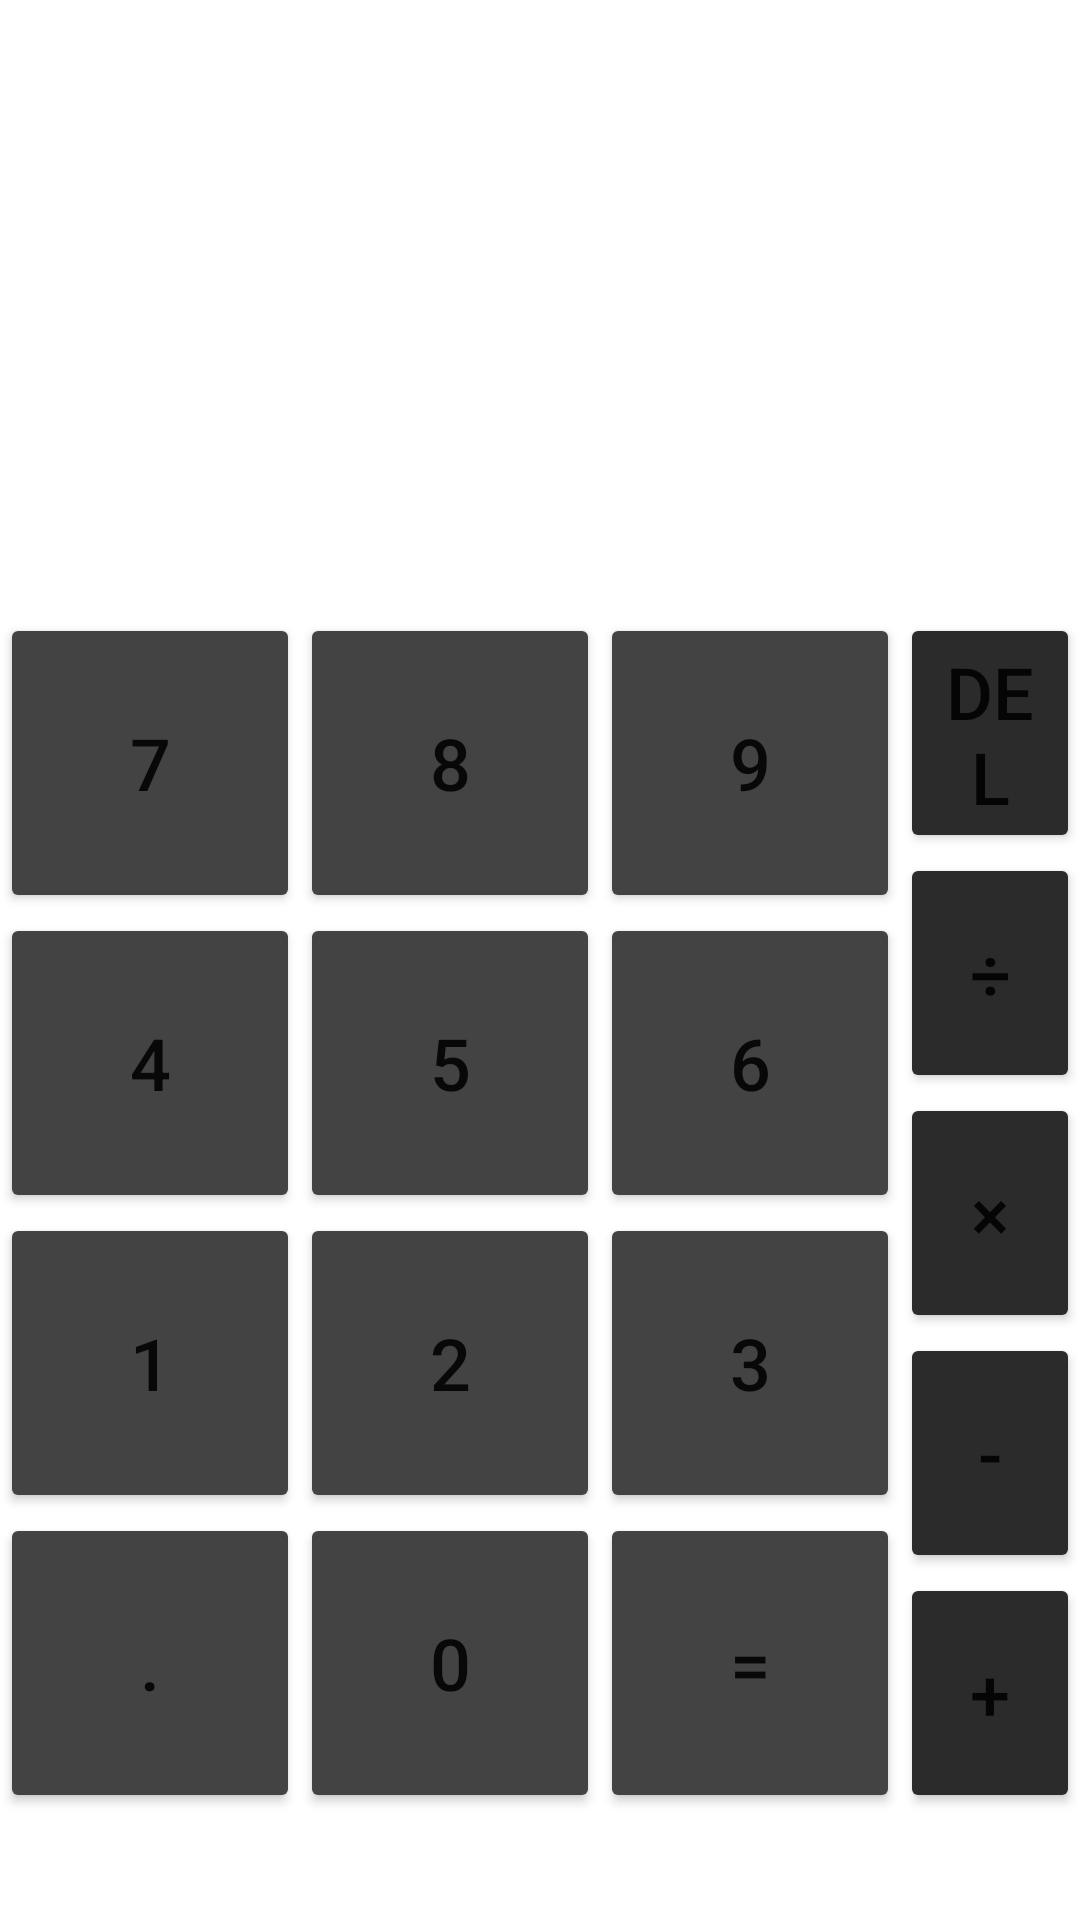

Reconstruct the res/layout file that produces this screen, plus the resources it refers to.
<!-- AndroidManifest.xml: application theme Theme.Lista01 -->
<!-- res/layout/activity_exe05.xml -->
<?xml version="1.0" encoding="utf-8"?>
<androidx.constraintlayout.widget.ConstraintLayout xmlns:android="http://schemas.android.com/apk/res/android"
xmlns:app="http://schemas.android.com/apk/res-auto"
xmlns:tools="http://schemas.android.com/tools"
android:layout_width="match_parent"
android:layout_height="match_parent"
tools:context=".Exe05Activity">

<TextView
    android:id="@+id/txtCalc05"
    android:layout_width="0dp"
    android:layout_height="41dp"
    android:layout_marginStart="32dp"
    android:layout_marginTop="20dp"
    android:layout_marginEnd="16dp"
    android:textAlignment="textEnd"
    android:textAllCaps="false"
    android:textSize="30sp"
    android:textStyle="bold"
    app:layout_constraintEnd_toEndOf="parent"
    app:layout_constraintStart_toStartOf="parent"
    app:layout_constraintTop_toTopOf="parent" />

<TextView
    android:id="@+id/txtResult05"
    android:layout_width="0dp"
    android:layout_height="wrap_content"
    android:layout_marginStart="32dp"
    android:layout_marginTop="16dp"
    android:layout_marginEnd="16dp"
    android:textAlignment="textEnd"
    android:textSize="24sp"
    app:layout_constraintEnd_toEndOf="parent"
    app:layout_constraintStart_toStartOf="parent"
    app:layout_constraintTop_toBottomOf="@+id/txtCalc05" />

<TableLayout
    android:id="@+id/tableLayout"
    android:layout_width="300dp"
    android:layout_height="400dp"
    android:layout_marginTop="95dp"
    app:layout_constraintEnd_toStartOf="@+id/linearLayout2"
    app:layout_constraintStart_toStartOf="parent"
    app:layout_constraintTop_toBottomOf="@+id/txtResult05">

    <TableRow
        android:layout_width="match_parent"
        android:layout_height="match_parent"
        android:layout_margin="0dp">

        <Button
            android:id="@+id/btnNum705"
            android:layout_width="100dp"
            android:layout_height="100dp"
            android:layout_margin="0dp"
            android:backgroundTint="#434343"
            android:insetTop="0dp"
            android:insetBottom="0dp"
            android:text="7"
            android:textSize="24sp"
            app:cornerRadius="0dp" />

        <Button
            android:id="@+id/btnNum805"
            android:layout_width="100dp"
            android:layout_height="100dp"
            android:backgroundTint="#434343"
            android:insetTop="0dp"
            android:insetBottom="0dp"
            android:text="8"
            android:textSize="24sp"
            app:cornerRadius="0dp" />

        <Button
            android:id="@+id/btnNum905"
            android:layout_width="100dp"
            android:layout_height="100dp"
            android:backgroundTint="#434343"
            android:insetTop="0dp"
            android:insetBottom="0dp"
            android:text="9"
            android:textSize="24sp"
            app:cornerRadius="0dp" />
    </TableRow>

    <TableRow
        android:layout_width="match_parent"
        android:layout_height="match_parent">

        <Button
            android:id="@+id/btnNum405"
            android:layout_width="wrap_content"
            android:layout_height="100dp"
            android:backgroundTint="#434343"
            android:insetTop="0dp"
            android:insetBottom="0dp"
            android:text="4"
            android:textSize="24sp"
            app:cornerRadius="0dp" />

        <Button
            android:id="@+id/btnNum505"
            android:layout_width="wrap_content"
            android:layout_height="100dp"
            android:backgroundTint="#434343"
            android:insetTop="0dp"
            android:insetBottom="0dp"
            android:text="5"
            android:textSize="24sp"
            app:cornerRadius="0dp" />

        <Button
            android:id="@+id/btnNum605"
            android:layout_width="wrap_content"
            android:layout_height="100dp"
            android:backgroundTint="#434343"
            android:insetTop="0dp"
            android:insetBottom="0dp"
            android:text="6"
            android:textSize="24sp"
            app:cornerRadius="0dp" />
    </TableRow>

    <TableRow
        android:layout_width="match_parent"
        android:layout_height="match_parent">

        <Button
            android:id="@+id/btnNum105"
            android:layout_width="wrap_content"
            android:layout_height="100dp"
            android:backgroundTint="#434343"
            android:insetTop="0dp"
            android:insetBottom="0dp"
            android:text="1"
            android:textSize="24sp"
            app:cornerRadius="0dp" />

        <Button
            android:id="@+id/btnNum205"
            android:layout_width="wrap_content"
            android:layout_height="100dp"
            android:backgroundTint="#434343"
            android:insetTop="0dp"
            android:insetBottom="0dp"
            android:text="2"
            android:textSize="24sp"
            app:cornerRadius="0dp" />

        <Button
            android:id="@+id/btnNum305"
            android:layout_width="wrap_content"
            android:layout_height="100dp"
            android:backgroundTint="#434343"
            android:insetTop="0dp"
            android:insetBottom="0dp"
            android:text="3"
            android:textSize="24sp"
            app:cornerRadius="0dp" />
    </TableRow>

    <TableRow
        android:layout_width="match_parent"
        android:layout_height="match_parent">

        <Button
            android:id="@+id/btnDot05"
            android:layout_width="wrap_content"
            android:layout_height="100dp"
            android:backgroundTint="#434343"
            android:insetTop="0dp"
            android:insetBottom="0dp"
            android:text="."
            android:textSize="24sp"
            app:cornerRadius="0dp" />

        <Button
            android:id="@+id/btnNum005"
            android:layout_width="wrap_content"
            android:layout_height="100dp"
            android:backgroundTint="#434343"
            android:insetTop="0dp"
            android:insetBottom="0dp"
            android:text="0"
            android:textSize="24sp"
            app:cornerRadius="0dp" />

        <Button
            android:id="@+id/btnEquals05"
            android:layout_width="wrap_content"
            android:layout_height="100dp"
            android:backgroundTint="#434343"
            android:insetTop="0dp"
            android:insetBottom="0dp"
            android:text="="
            android:textSize="24sp"
            app:cornerRadius="0dp" />
    </TableRow>
</TableLayout>

<LinearLayout
    android:id="@+id/linearLayout2"
    android:layout_width="0dp"
    android:layout_height="400dp"
    android:layout_marginTop="95dp"
    android:orientation="vertical"
    app:layout_constraintEnd_toEndOf="parent"
    app:layout_constraintStart_toEndOf="@+id/tableLayout"
    app:layout_constraintTop_toBottomOf="@+id/txtResult05">

    <Button
        android:id="@+id/btnDel05"
        android:layout_width="match_parent"
        android:layout_height="80dp"
        android:backgroundTint="#2B2B2B"
        android:insetTop="0dp"
        android:insetBottom="0dp"
        android:text="del"
        android:textSize="24sp"
        app:cornerRadius="0dp" />

    <Button
        android:id="@+id/btnDiv05"
        android:layout_width="match_parent"
        android:layout_height="80dp"
        android:backgroundTint="#2B2B2B"
        android:insetTop="0dp"
        android:insetBottom="0dp"
        android:text="÷"
        android:textSize="24sp"
        app:cornerRadius="0dp" />

    <Button
        android:id="@+id/btnMulti05"
        android:layout_width="match_parent"
        android:layout_height="80dp"
        android:backgroundTint="#2B2B2B"
        android:insetTop="0dp"
        android:insetBottom="0dp"
        android:text="×"
        android:textSize="24sp"
        app:cornerRadius="0dp" />

    <Button
        android:id="@+id/btnSub05"
        android:layout_width="match_parent"
        android:layout_height="80dp"
        android:backgroundTint="#2B2B2B"
        android:insetTop="0dp"
        android:insetBottom="0dp"
        android:text="-"
        android:textSize="24sp"
        app:cornerRadius="0dp" />

    <Button
        android:id="@+id/btnSum05"
        android:layout_width="match_parent"
        android:layout_height="80dp"
        android:backgroundTint="#2B2B2B"
        android:insetTop="0dp"
        android:insetBottom="0dp"
        android:text="+"
        android:textSize="24sp"
        app:cornerRadius="0dp" />
</LinearLayout>
</androidx.constraintlayout.widget.ConstraintLayout>
<!-- resources referenced by this layout -->
<resources>
  <style name="Theme.Lista01" parent="Theme.MaterialComponents.DayNight.DarkActionBar">
          
          <item name="colorPrimary">@color/purple_500</item>
          <item name="colorPrimaryVariant">@color/purple_700</item>
          <item name="colorOnPrimary">@color/white</item>
          
          <item name="colorSecondary">@color/teal_200</item>
          <item name="colorSecondaryVariant">@color/teal_700</item>
          <item name="colorOnSecondary">@color/black</item>
          
          <item name="android:statusBarColor" tools:targetApi="l">?attr/colorPrimaryVariant</item>
          
      </style>
  <!-- not gathered from this repository: default colours our renderer supplied (Android Studio template values) -->
  <color name="purple_500">#FF6200EE</color>
  <color name="purple_700">#FF3700B3</color>
  <color name="teal_200">#FF03DAC5</color>
  <color name="teal_700">#FF018786</color>
  <color name="black">#FF000000</color>
  <color name="white">#FFFFFFFF</color>
</resources>
